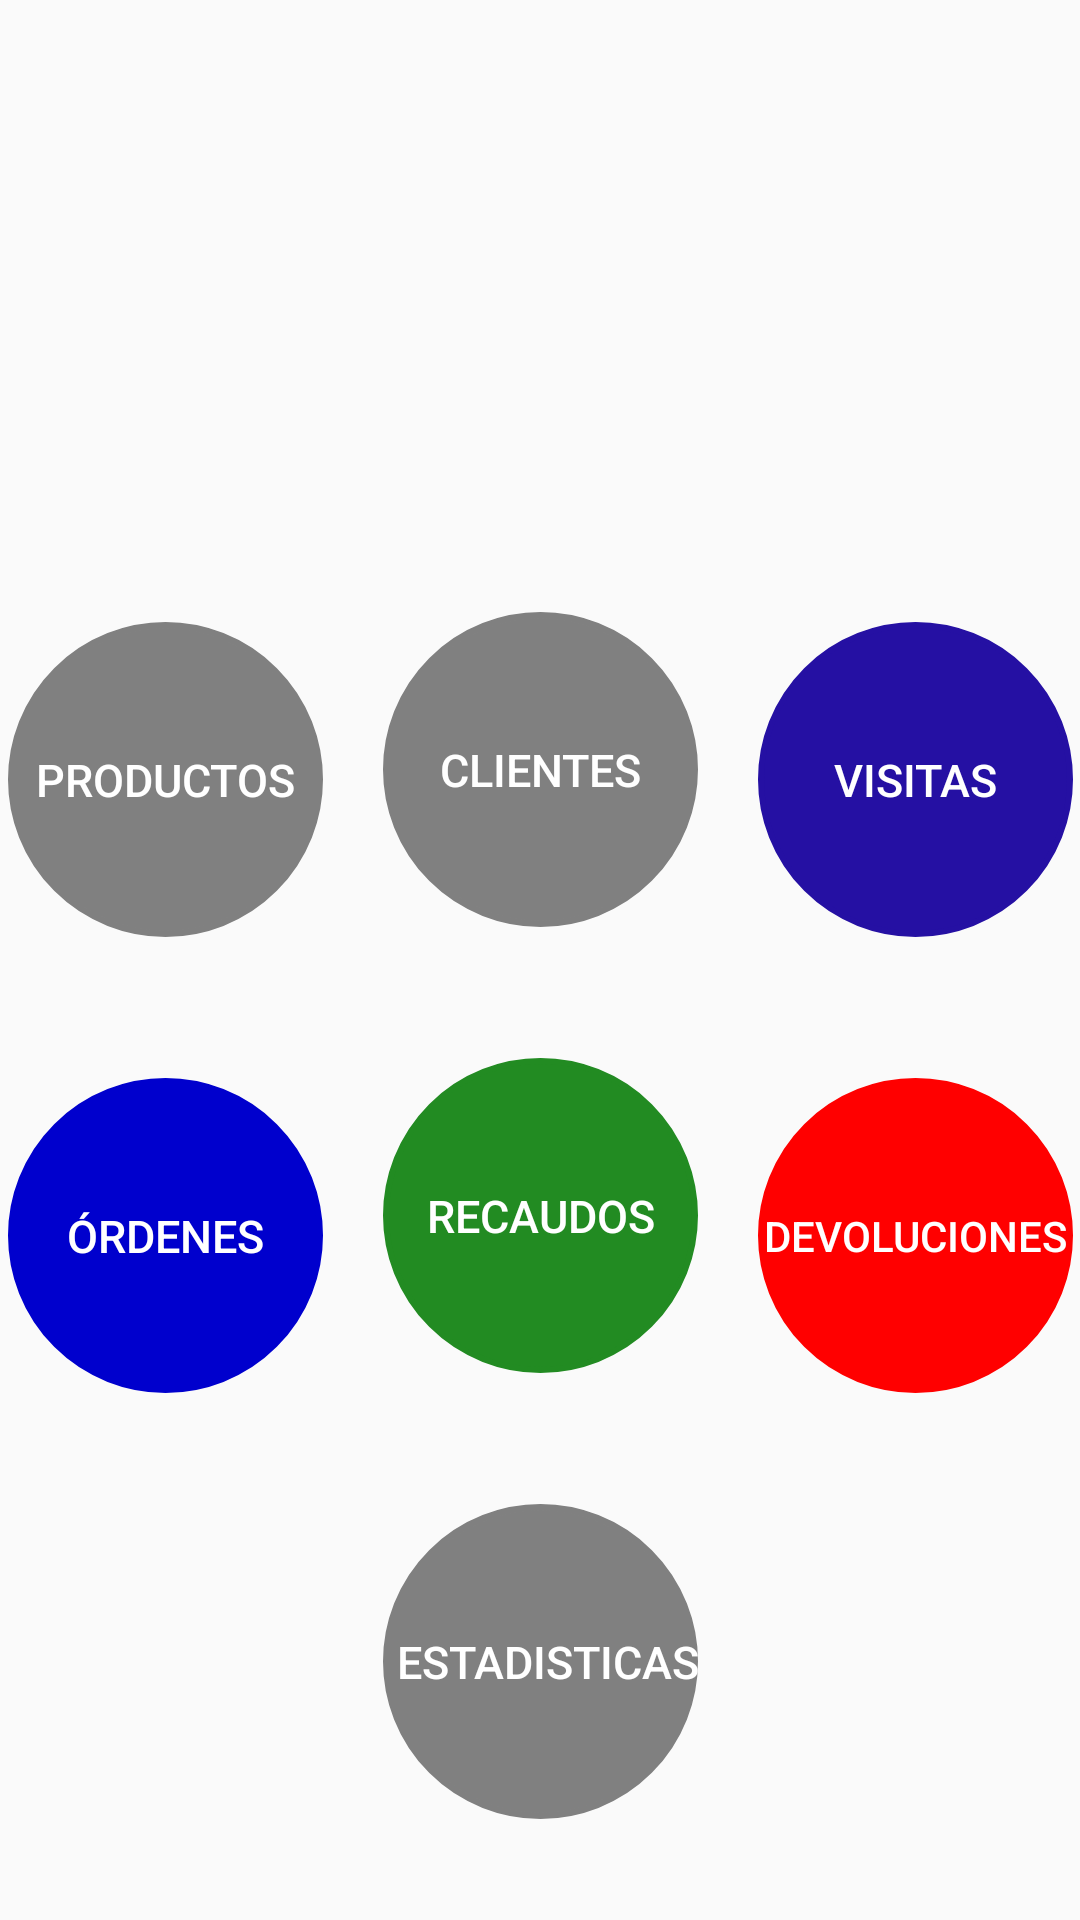

Write the Android layout XML for this screen, with the resource values it uses.
<!-- AndroidManifest.xml: application theme AppTheme -->
<!-- res/layout/activity_main.xml -->
<?xml version="1.0" encoding="utf-8"?>
<androidx.constraintlayout.widget.ConstraintLayout xmlns:android="http://schemas.android.com/apk/res/android"
    xmlns:app="http://schemas.android.com/apk/res-auto"
    xmlns:tools="http://schemas.android.com/tools"
    android:layout_width="match_parent"
    android:layout_height="match_parent"
    tools:context=".MainActivity">

    <ImageView
        android:id="@+id/Viewlogo"
        android:layout_width="100dp"
        android:layout_height="100dp"
        android:layout_weight="1"
        app:layout_constraintBottom_toBottomOf="parent"
        app:layout_constraintEnd_toEndOf="parent"
        app:layout_constraintHorizontal_bias="0.5"
        app:layout_constraintStart_toStartOf="parent"
        app:layout_constraintTop_toTopOf="parent"
        app:layout_constraintVertical_bias="0.13"
        app:srcCompat="@drawable/loggosale" />

    <Button
        android:id="@+id/btnProducto"
        style="@style/CátalogoButtonRoundStyle"
        app:layout_constraintBottom_toTopOf="@+id/btnOrden"
        app:layout_constraintEnd_toStartOf="@id/btnCliente"
        app:layout_constraintHorizontal_chainStyle="packed"
        app:layout_constraintStart_toStartOf="parent"
        app:layout_constraintTop_toBottomOf="@+id/Viewlogo" />

    <Button
        android:id="@+id/btnCliente"
        style="@style/ClienteButtonRoundStyle"
        app:layout_constraintBottom_toTopOf="@+id/btnRecaudo"
        app:layout_constraintEnd_toStartOf="@id/btnVisita"
        app:layout_constraintStart_toEndOf="@+id/btnProducto"
        app:layout_constraintTop_toBottomOf="@+id/Viewlogo" />

    <Button
        android:id="@+id/btnVisita"
        style="@style/VisitaButtonRoundStyle"
        app:layout_constraintBottom_toTopOf="@+id/btnDevolicion"
        app:layout_constraintEnd_toEndOf="parent"
        app:layout_constraintStart_toEndOf="@id/btnCliente"
        app:layout_constraintTop_toBottomOf="@+id/Viewlogo" />

    <Button
        android:id="@+id/btnOrden"
        style="@style/OrdenButtonRoundStyle"
        app:layout_constraintBottom_toTopOf="@+id/btnEstadistica"
        app:layout_constraintEnd_toStartOf="@+id/btnRecaudo"
        app:layout_constraintHorizontal_chainStyle="packed"
        app:layout_constraintStart_toStartOf="parent"
        app:layout_constraintTop_toBottomOf="@+id/btnProducto" />

    <Button
        android:id="@+id/btnRecaudo"
        style="@style/RecaudoButtonRoundStyle"
        app:layout_constraintBottom_toTopOf="@id/btnEstadistica"
        app:layout_constraintEnd_toStartOf="@+id/btnDevolicion"
        app:layout_constraintStart_toEndOf="@+id/btnOrden"
        app:layout_constraintTop_toBottomOf="@+id/btnCliente" />

    <Button
        android:id="@+id/btnDevolicion"
        style="@style/DevolucionButtonRoundStyle"
        app:layout_constraintBottom_toTopOf="@id/btnEstadistica"
        app:layout_constraintEnd_toEndOf="parent"
        app:layout_constraintStart_toEndOf="@+id/btnRecaudo"
        app:layout_constraintTop_toBottomOf="@+id/btnVisita" />

    <Button
        android:id="@+id/btnEstadistica"
        style="@style/EstadisticaButtonStyle"
        app:layout_constraintBottom_toBottomOf="parent"
        app:layout_constraintEnd_toEndOf="parent"
        app:layout_constraintStart_toStartOf="parent"
        app:layout_constraintTop_toBottomOf="@+id/btnRecaudo"/>

</androidx.constraintlayout.widget.ConstraintLayout>
<!-- resources referenced by this layout -->
<resources>
  <style name="ClienteButtonRoundStyle">
          <item name="android:layout_width">wrap_content</item>
          <item name="android:layout_height">wrap_content</item>
          <item name="android:layout_margin">10dp</item>
          <item name="android:textSize">15sp</item>
          <item name="android:background">@drawable/button_round</item>
          <item name="android:textColor">@color/white</item>
          <item name="android:backgroundTint">@color/Gray</item>
          <item name="android:text">@string/txtClientes</item>
      </style>
  <style name="DevolucionButtonRoundStyle">
          <item name="android:layout_width">wrap_content</item>
          <item name="android:layout_height">wrap_content</item>
          <item name="android:background">@drawable/button_round</item>
          <item name="android:textColor">@color/white</item>
          <item name="android:textSize">14sp</item>
          <item name="android:layout_margin">10dp</item>
          <item name="android:backgroundTint">@color/red</item>
          <item name="android:text">@string/txtDevoluciones</item>
      </style>
  <style name="OrdenButtonRoundStyle">
          <item name="android:layout_width">wrap_content</item>
          <item name="android:layout_height">wrap_content</item>
          <item name="android:background">@drawable/button_round</item>
          <item name="android:textColor">@color/white</item>
          <item name="android:layout_margin">10dp</item>
          <item name="android:textSize">15sp</item>
          <item name="android:backgroundTint">@color/MediumBlue</item>
          <item name="android:text">@string/txtÓrdenes</item>
      </style>
  <style name="RecaudoButtonRoundStyle">
          <item name="android:layout_width">wrap_content</item>
          <item name="android:layout_height">wrap_content</item>
          <item name="android:background">@drawable/button_round</item>
          <item name="android:textColor">@color/white</item>
          <item name="android:layout_margin">10dp</item>
          <item name="android:textSize">15sp</item>
          <item name="android:backgroundTint">@color/ForestGreen</item>
          <item name="android:text">@string/txtRecaudos</item>
      </style>
  <style name="VisitaButtonRoundStyle">
          <item name="android:layout_width">wrap_content</item>
          <item name="android:layout_height">wrap_content</item>
          <item name="android:layout_margin">10dp</item>
          <item name="android:textSize">15sp</item>
          <item name="android:background">@drawable/button_round</item>
          <item name="android:textColor">@color/white</item>
          <item name="android:backgroundTint">@color/blue</item>
          <item name="android:text">@string/txtVisitas</item>
      </style>
  <style name="AppTheme" parent="Theme.AppCompat.Light.NoActionBar">
          <item name="colorPrimary">@color/colorThemePrimary</item>
          <item name="colorPrimaryDark">@color/colorThemeSecondary</item>
          <item name="colorAccent">@color/colorThemeSuccess</item>
  
      </style>
  <!-- drawable button_round (drawable) -->
  <?xml version="1.0" encoding="utf-8"?>
  <shape xmlns:android="http://schemas.android.com/apk/res/android"
      android:shape="oval">
  
      <stroke android:width="2dp"/>
      <size android:width="105dp"
          android:height="105dp"/>
  
  </shape>
  <color name="white">#FFFFFFFF</color>
  <color name="Gray">#808080</color>
  <string name="txtClientes">Clientes</string>
  <color name="red">#FF0000</color>
  <string name="txtDevoluciones">Devoluciones</string>
  <string name="txtEstadisticas">Estadisticas</string>
      //boton de salir
  <color name="MediumBlue">#0000CD</color>
  <color name="ForestGreen">#228B22</color>
  <string name="txtRecaudos">Recaudos</string>
  <color name="blue">#2510A3</color>
  <string name="txtVisitas">Visitas</string>
  <color name="colorThemePrimary">#2C3E50</color>
  <color name="colorThemeSecondary">#6F7D7E</color>
  <color name="colorThemeSuccess">#18BC9C</color>
</resources>
